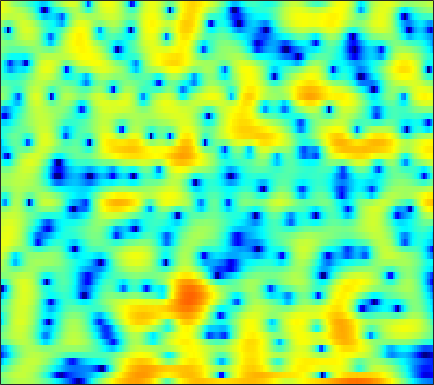

The table this chart was drawn from, first rows:
-1.15, -0.53466, 0.18022, 0.78086, 1.164, 1.5877, 1.9182, 2.1096, 2.2861, 2.3746, 2.3865, 2.341, 2.2181, 2.0155, 1.8108, 1.4692, 1.0468, 0.67789, 0.12314, -0.51538, -1.2255, -1.8159, -2.6591, -3.5685
-0.1279, 0.3433, 0.9355, 1.473, 1.833, 2.247, 2.58, 2.772, 2.947, 3.024, 2.998, 2.906, 2.683, 2.34, 2, 1.428, 0.7119, 0.07156, -0.9304, -2.12, -3.523, -4.74, -6.623, -8.884
-3.873, -2.974, -1.851, -0.8306, -0.1384, 0.6817, 1.381, 1.824, 2.31, 2.669, 2.9, 2.988, 2.994, 2.868, 2.689, 2.335, 1.845, 1.392, 0.678, -0.1564, -1.099, -1.865, -2.953, -4.091
-9.103, -7.625, -5.856, -4.275, -3.198, -1.905, -0.7694, -0.01762, 0.8513, 1.569, 2.136, 2.466, 2.78, 2.958, 3.004, 2.952, 2.776, 2.565, 2.185, 1.694, 1.096, 0.5758, -0.2057, -1.102
-15.84, -13.95, -11.2, -8.617, -6.888, -4.875, -3.175, -2.082, -0.8456, 0.1611, 0.9624, 1.438, 1.924, 2.254, 2.413, 2.512, 2.502, 2.431, 2.266, 2.032, 1.736, 1.481, 1.104, 0.6894
-11.52, -10.44, -8.522, -6.528, -5.119, -3.44, -2.013, -1.105, -0.09846, 0.6818, 1.253, 1.552, 1.794, 1.868, 1.827, 1.661, 1.403, 1.168, 0.835, 0.5268, 0.2896, 0.1774, 0.1236, 0.1657
-2.47, -1.984, -1.271, -0.5121, 0.05855, 0.7852, 1.425, 1.832, 2.252, 2.505, 2.575, 2.501, 2.218, 1.706, 1.161, 0.1996, -1.044, -2.176, -3.931, -5.796, -7.192, -7.367, -6.326, -4.63
-0.8452, -0.272, 0.4621, 1.153, 1.628, 2.182, 2.619, 2.859, 3.045, 3.052, 2.864, 2.585, 2.01, 1.184, 0.388, -0.9375, -2.599, -4.093, -6.434, -9.079, -11.25, -11.51, -9.84, -7.498
-2.42, -1.522, -0.3551, 0.7128, 1.421, 2.215, 2.825, 3.153, 3.406, 3.448, 3.268, 2.978, 2.385, 1.556, 0.7814, -0.4592, -1.902, -3.096, -4.766, -6.399, -7.751, -8.385, -8.496, -7.742
-7.214, -4.862, -2.35, -0.3874, 0.7912, 2.039, 2.966, 3.471, 3.899, 4.069, 3.981, 3.749, 3.218, 2.43, 1.665, 0.3949, -1.179, -2.6, -4.894, -7.868, -12.07, -16.9, -22.24, -14.53
-5.789, -4.216, -2.282, -0.6164, 0.4436, 1.618, 2.532, 3.052, 3.52, 3.742, 3.725, 3.555, 3.131, 2.468, 1.826, 0.7857, -0.4468, -1.477, -2.936, -4.402, -5.708, -6.457, -6.963, -6.861
-2.867, -2.121, -1.045, 0.02503, 0.7876, 1.717, 2.5, 2.972, 3.436, 3.695, 3.733, 3.618, 3.266, 2.684, 2.099, 1.123, -0.07703, -1.116, -2.672, -4.405, -6.226, -7.571, -8.993, -9.512
-4.313, -3.35, -2.042, -0.7475, 0.1789, 1.309, 2.279, 2.875, 3.495, 3.893, 4.064, 4.033, 3.778, 3.277, 2.74, 1.797, 0.5858, -0.5224, -2.3, -4.528, -7.409, -10.26, -15.48, -18.88
-9.773, -8.207, -5.98, -3.767, -2.206, -0.3862, 1.12, 2.038, 2.984, 3.624, 3.974, 4.051, 3.916, 3.532, 3.076, 2.272, 1.263, 0.3873, -0.8946, -2.233, -3.529, -4.382, -5.219, -5.592
-37.17, -20.23, -11.15, -6.295, -3.714, -1.123, 0.7879, 1.897, 3.008, 3.738, 4.134, 4.228, 4.097, 3.674, 3.173, 2.274, 1.125, 0.124, -1.331, -2.79, -4.007, -4.609, -4.891, -4.657
-4.854, -4.388, -3.231, -1.76, -0.6395, 0.7183, 1.878, 2.592, 3.323, 3.817, 4.062, 4.077, 3.864, 3.361, 2.783, 1.698, 0.1917, -1.289, -3.924, -7.774, -14.41, -22.78, -14.11, -8.682
0.07816, 0.115, 0.2708, 0.5254, 0.7593, 1.105, 1.48, 1.753, 2.081, 2.348, 2.514, 2.552, 2.456, 2.172, 1.816, 1.118, 0.1607, -0.7301, -2.11, -3.587, -4.84, -5.334, -5.213, -4.456
1.45, 1.134, 0.6526, 0.1283, -0.2552, -0.6744, -0.9093, -0.9031, -0.6529, -0.211, 0.2948, 0.6438, 1.009, 1.22, 1.258, 1.175, 0.9482, 0.7062, 0.3328, -0.04947, -0.3818, -0.5619, -0.6968, -0.7427
2.376, 1.672, 0.4124, -1.296, -2.951, -5.702, -8.488, -8.982, -6.851, -4.227, -2.195, -1.061, 0.03825, 0.7669, 1.129, 1.432, 1.576, 1.612, 1.591, 1.523, 1.435, 1.357, 1.24, 1.097
3.639, 2.978, 1.758, 0.08276, -1.525, -4.088, -6.503, -7.005, -5.503, -3.446, -1.804, -0.9164, -0.1054, 0.3686, 0.577, 0.7073, 0.7556, 0.7728, 0.8013, 0.8571, 0.9288, 0.9733, 0.9932, 0.949
4.508, 4.278, 3.795, 3.142, 2.584, 1.84, 1.188, 0.816, 0.4924, 0.2768, 0.04689, -0.1953, -0.6638, -1.312, -1.898, -2.716, -3.406, -3.711, -3.728, -3.37, -2.815, -2.377, -1.863, -1.495
4.543, 4.67, 4.673, 4.506, 4.289, 3.886, 3.388, 2.953, 2.269, 1.448, 0.4294, -0.5032, -2.058, -4.086, -6.041, -9.471, -14.24, -17.58, -15.39, -11.49, -8.85, -7.442, -6.038, -5.037
4.085, 4.414, 4.663, 4.716, 4.637, 4.374, 3.946, 3.51, 2.765, 1.819, 0.6396, -0.4255, -2.133, -4.22, -6.04, -8.798, -11.6, -13.09, -13.47, -12.74, -11.75, -11.03, -9.993, -8.844
3.685, 4.054, 4.376, 4.514, 4.501, 4.344, 4.006, 3.642, 3.011, 2.195, 1.201, 0.3343, -0.9772, -2.449, -3.663, -5.38, -7.161, -8.537, -10.52, -12.83, -15.75, -18.1, -18.48, -15.01
3.266, 3.579, 3.875, 4.035, 4.063, 3.984, 3.753, 3.49, 3.007, 2.379, 1.618, 0.972, 0.01293, -1.048, -1.916, -3.146, -4.516, -5.663, -7.443, -9.547, -11.95, -13.54, -13.95, -12.14
2.387, 2.605, 2.857, 3.06, 3.169, 3.215, 3.144, 2.984, 2.618, 2.1, 1.45, 0.9072, 0.1678, -0.5325, -1, -1.579, -2.118, -2.525, -3.068, -3.622, -4.126, -4.396, -4.585, -4.56
0.3713, 0.2963, 0.4496, 0.9373, 1.42, 2.019, 2.381, 2.418, 2.132, 1.431, 0.361, -0.6103, -1.859, -2.568, -2.53, -1.92, -1.083, -0.5215, 0.05391, 0.4149, 0.5899, 0.6188, 0.5519, 0.3485
-5.283, -8.8, -10.79, -5.575, -2.552, 0.05422, 1.462, 1.935, 1.855, 0.9471, -0.9499, -3.303, -9, -33.24, -11.67, -4.65, -1.215, 0.3972, 1.788, 2.632, 3.089, 3.225, 3.197, 2.95
-3.129, -4.093, -4.312, -2.987, -1.624, -0.05586, 1.011, 1.477, 1.631, 1.31, 0.5761, -0.1473, -1.069, -1.509, -1.339, -0.5763, 0.3594, 0.9823, 1.601, 1.951, 2.032, 1.958, 1.675, 1.243
0.2056, 0.1638, 0.2613, 0.542, 0.8455, 1.279, 1.665, 1.868, 2.01, 1.999, 1.856, 1.696, 1.467, 1.271, 1.151, 1.046, 0.9191, 0.785, 0.5235, 0.1086, -0.4692, -1.006, -1.839, -2.751
1.276, 1.33, 1.448, 1.616, 1.761, 1.985, 2.203, 2.337, 2.472, 2.534, 2.522, 2.457, 2.292, 2.041, 1.8, 1.371, 0.8224, 0.307, -0.5543, -1.629, -2.935, -4.101, -5.867, -7.887
1.106, 1.141, 1.239, 1.409, 1.581, 1.849, 2.141, 2.365, 2.625, 2.82, 2.928, 2.937, 2.84, 2.6, 2.317, 1.776, 1.036, 0.3291, -0.855, -2.344, -4.197, -5.864, -8.546, -11.98
-0.3523, -0.4851, -0.5228, -0.3347, -0.0239, 0.5388, 1.203, 1.718, 2.348, 2.873, 3.248, 3.428, 3.52, 3.425, 3.214, 2.757, 2.053, 1.353, 0.1776, -1.353, -3.256, -4.969, -7.611, -10.62
-3.906, -4.864, -5.906, -5.89, -4.972, -3.069, -1.172, 0.07446, 1.429, 2.485, 3.246, 3.652, 4.002, 4.151, 4.128, 3.921, 3.486, 2.993, 2.09, 0.8713, -0.7141, -2.177, -4.576, -7.612
-8.019, -10.3, -15.88, -20.18, -12.82, -7.089, -3.59, -1.784, -0.04941, 1.127, 1.952, 2.406, 2.87, 3.233, 3.469, 3.668, 3.732, 3.647, 3.306, 2.716, 1.822, 0.9611, -0.4611, -2.114
-8.402, -7.961, -7.379, -6.508, -5.595, -4.117, -2.728, -1.939, -1.219, -0.9552, -1.018, -1.149, -1.159, -0.6723, 0.02933, 1.161, 2.203, 2.812, 3.333, 3.492, 3.337, 3.031, 2.418, 1.639
-7.917, -6.218, -4.59, -3.364, -2.629, -1.879, -1.437, -1.333, -1.645, -2.61, -4.672, -7.414, -14.5, -13.2, -7.068, -2.311, 0.5456, 1.992, 3.296, 4.016, 4.293, 4.251, 3.926, 3.308
-4.94, -4.183, -3.251, -2.454, -1.932, -1.426, -1.134, -1.067, -1.274, -1.822, -2.695, -3.46, -4.13, -3.598, -2.434, -0.5066, 1.244, 2.292, 3.306, 3.938, 4.183, 4.13, 3.748, 3.019
-4.574, -4.45, -4.122, -3.658, -3.278, -2.717, -2.184, -1.851, -1.471, -1.199, -0.9444, -0.7432, -0.3765, 0.1545, 0.644, 1.377, 2.099, 2.578, 3.065, 3.345, 3.388, 3.253, 2.827, 2.119
-7.116, -7.543, -7.569, -6.969, -6.282, -5.189, -4.106, -3.362, -2.43, -1.608, -0.8659, -0.3429, 0.32, 0.9434, 1.384, 1.924, 2.379, 2.655, 2.915, 3.012, 2.947, 2.798, 2.44, 1.913
-13.27, -17.34, -18.36, -13.51, -10.66, -8.026, -6.067, -4.916, -3.585, -2.405, -1.359, -0.6353, 0.2567, 1.033, 1.542, 2.1, 2.527, 2.736, 2.897, 2.909, 2.793, 2.625, 2.331, 1.955
-8.89, -10.62, -11.36, -10.24, -9.1, -7.712, -6.6, -5.819, -4.754, -3.557, -2.251, -1.265, -0.03695, 1.031, 1.694, 2.366, 2.798, 2.965, 2.979, 2.812, 2.494, 2.184, 1.766, 1.408
-1.86, -2.677, -3.646, -4.499, -5.182, -6.251, -7.663, -8.644, -8.921, -7.014, -4.216, -2.267, -0.1458, 1.479, 2.371, 3.2, 3.597, 3.653, 3.373, 2.705, 1.678, 0.7502, -0.5331, -1.376
1.205, 0.5772, -0.3786, -1.555, -2.638, -4.608, -7.487, -10.64, -13.67, -9.219, -4.585, -2.092, 0.3708, 2.107, 3.026, 3.82, 4.142, 4.059, 3.517, 2.336, 0.3519, -1.886, -6.865, -20.4
0.04029, -0.2273, -0.7038, -1.334, -1.856, -2.625, -3.307, -3.6, -3.58, -2.917, -1.793, -0.8321, 0.4183, 1.485, 2.144, 2.742, 3.042, 3.02, 2.667, 1.931, 0.79, -0.2946, -1.801, -2.833
-2.05, -2.01, -2.136, -2.358, -2.56, -2.743, -2.815, -2.762, -2.515, -2.069, -1.456, -0.917, -0.1402, 0.6303, 1.167, 1.781, 2.218, 2.43, 2.497, 2.372, 2.058, 1.72, 1.235, 0.7608
-3.079, -3.295, -3.774, -4.25, -4.519, -4.62, -4.47, -4.27, -3.856, -3.395, -2.85, -2.352, -1.542, -0.5809, 0.1602, 1.151, 2.004, 2.542, 3.08, 3.374, 3.458, 3.392, 3.122, 2.657
-3.362, -4.648, -6.894, -9.5, -10.75, -10.39, -8.77, -7.742, -6.993, -6.837, -7.008, -6.936, -5.983, -4.017, -2.326, -0.2544, 1.469, 2.473, 3.516, 4.204, 4.579, 4.68, 4.561, 4.161
-2.966, -4.717, -7.917, -12.47, -15.64, -13.77, -10.58, -9.218, -8.777, -9.857, -13.22, -19.53, -19.05, -9.321, -5.529, -2.11, 0.2428, 1.524, 2.767, 3.612, 4.121, 4.318, 4.367, 4.194
-1.272, -2.155, -3.381, -4.488, -5.064, -5.438, -5.517, -5.446, -5.504, -5.732, -6.05, -6.043, -5.439, -4.089, -2.857, -1.304, 0.003996, 0.7778, 1.523, 2.007, 2.289, 2.393, 2.473, 2.488
0.1757, -0.2391, -0.78, -1.246, -1.493, -1.706, -1.775, -1.779, -1.694, -1.565, -1.375, -1.184, -0.8395, -0.4355, -0.1039, 0.2597, 0.4964, 0.5524, 0.4651, 0.1762, -0.2329, -0.5354, -0.8175, -0.8012
0.6674, 0.3043, -0.1299, -0.3899, -0.4525, -0.3306, -0.01609, 0.2515, 0.6454, 1.012, 1.341, 1.528, 1.717, 1.787, 1.732, 1.518, 1.062, 0.5368, -0.4485, -1.848, -3.756, -5.5, -7.936, -8.61
-0.2569, -1.232, -2.491, -3.146, -2.955, -1.92, -0.5864, 0.3905, 1.464, 2.282, 2.843, 3.111, 3.254, 3.181, 2.965, 2.473, 1.714, 0.9442, -0.4354, -2.265, -4.788, -7.285, -11.53, -13.27
-1.163, -3.482, -8.738, -28.03, -13.6, -5.554, -1.75, 0.1174, 1.821, 2.933, 3.601, 3.875, 3.96, 3.771, 3.481, 2.869, 2.045, 1.305, 0.147, -1.134, -2.46, -3.435, -4.472, -4.996
1.389, 0.4035, -0.8893, -1.596, -1.421, -0.4106, 0.8657, 1.742, 2.669, 3.288, 3.6, 3.644, 3.486, 3.066, 2.599, 1.788, 0.7894, -0.05093, -1.179, -2.298, -3.24, -3.841, -4.469, -5.055
3.62, 3.329, 2.95, 2.678, 2.591, 2.601, 2.72, 2.815, 2.905, 2.879, 2.698, 2.437, 1.911, 1.16, 0.4044, -0.8247, -2.334, -3.675, -5.606, -7.416, -8.458, -8.451, -7.893, -7.37
4.587, 4.398, 4.069, 3.7, 3.42, 3.057, 2.72, 2.47, 2.118, 1.718, 1.229, 0.7863, 0.03099, -0.9154, -1.775, -3.208, -5.105, -6.975, -10.59, -17.26, -32.11, -17.17, -11.03, -7.904
4.694, 4.332, 3.699, 2.947, 2.338, 1.562, 0.8614, 0.426, -0.08211, -0.5616, -1.107, -1.592, -2.349, -3.216, -3.873, -4.77, -5.717, -6.428, -7.404, -8.092, -8.03, -7.238, -5.611, -3.857
